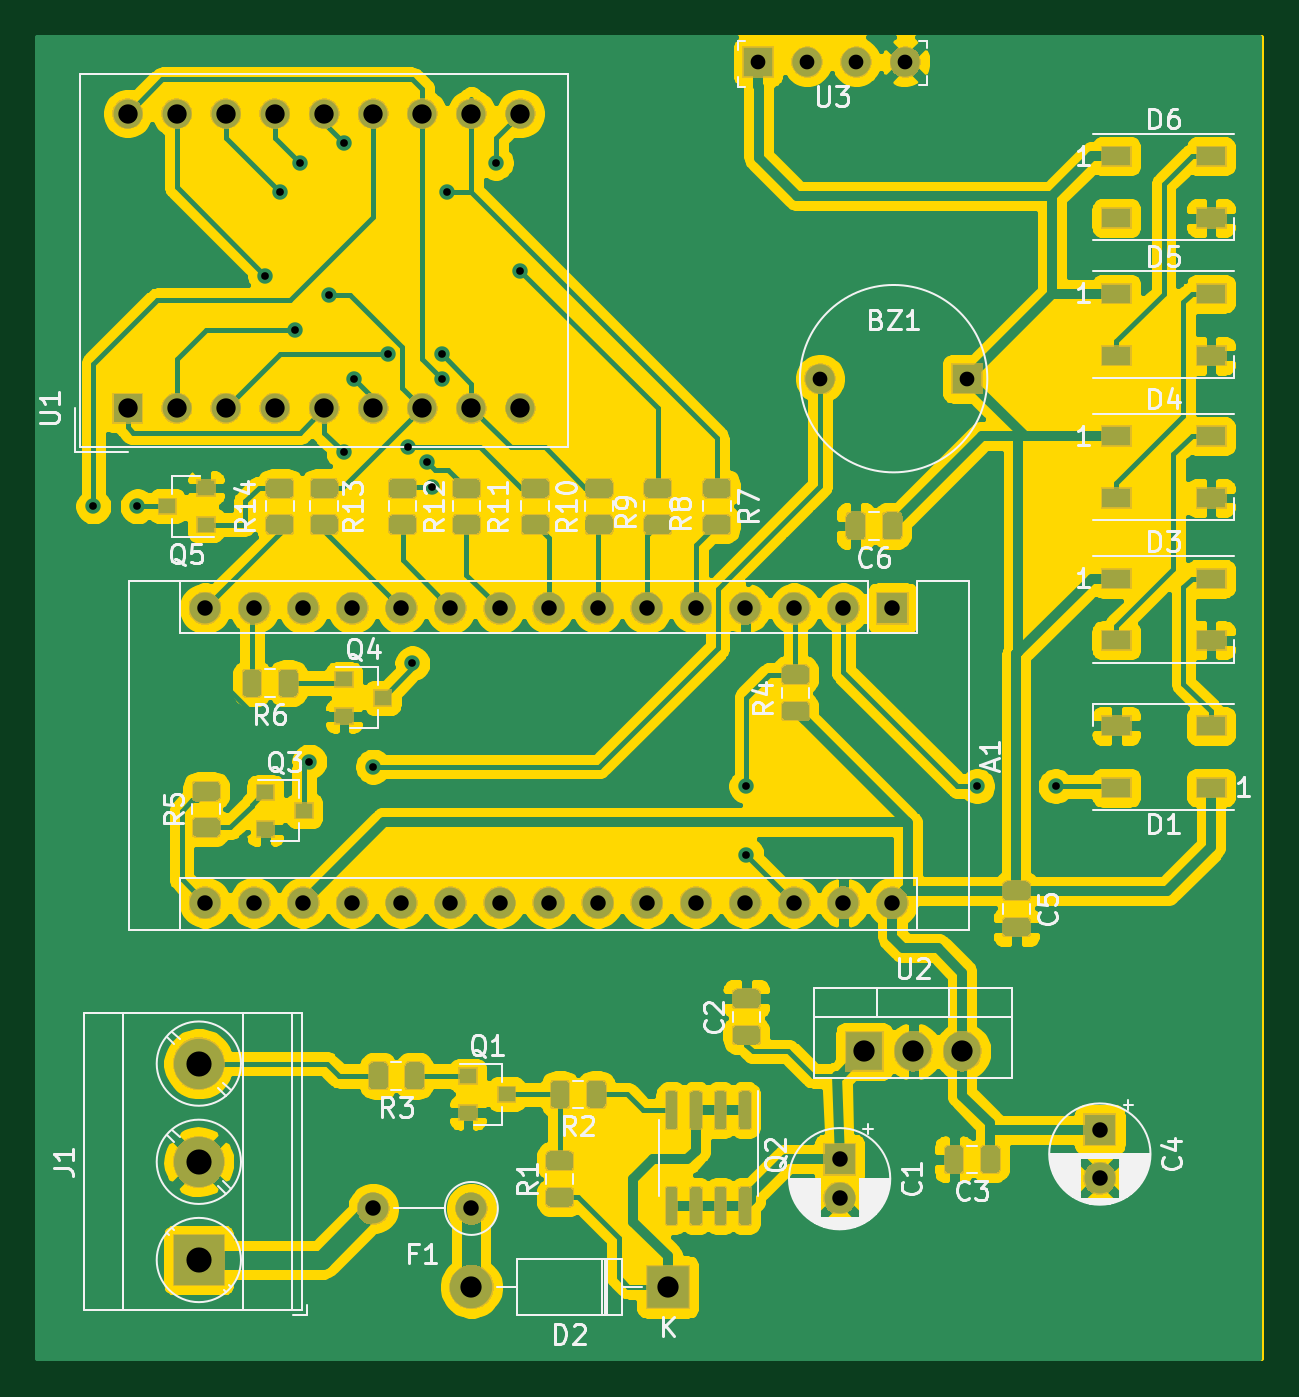
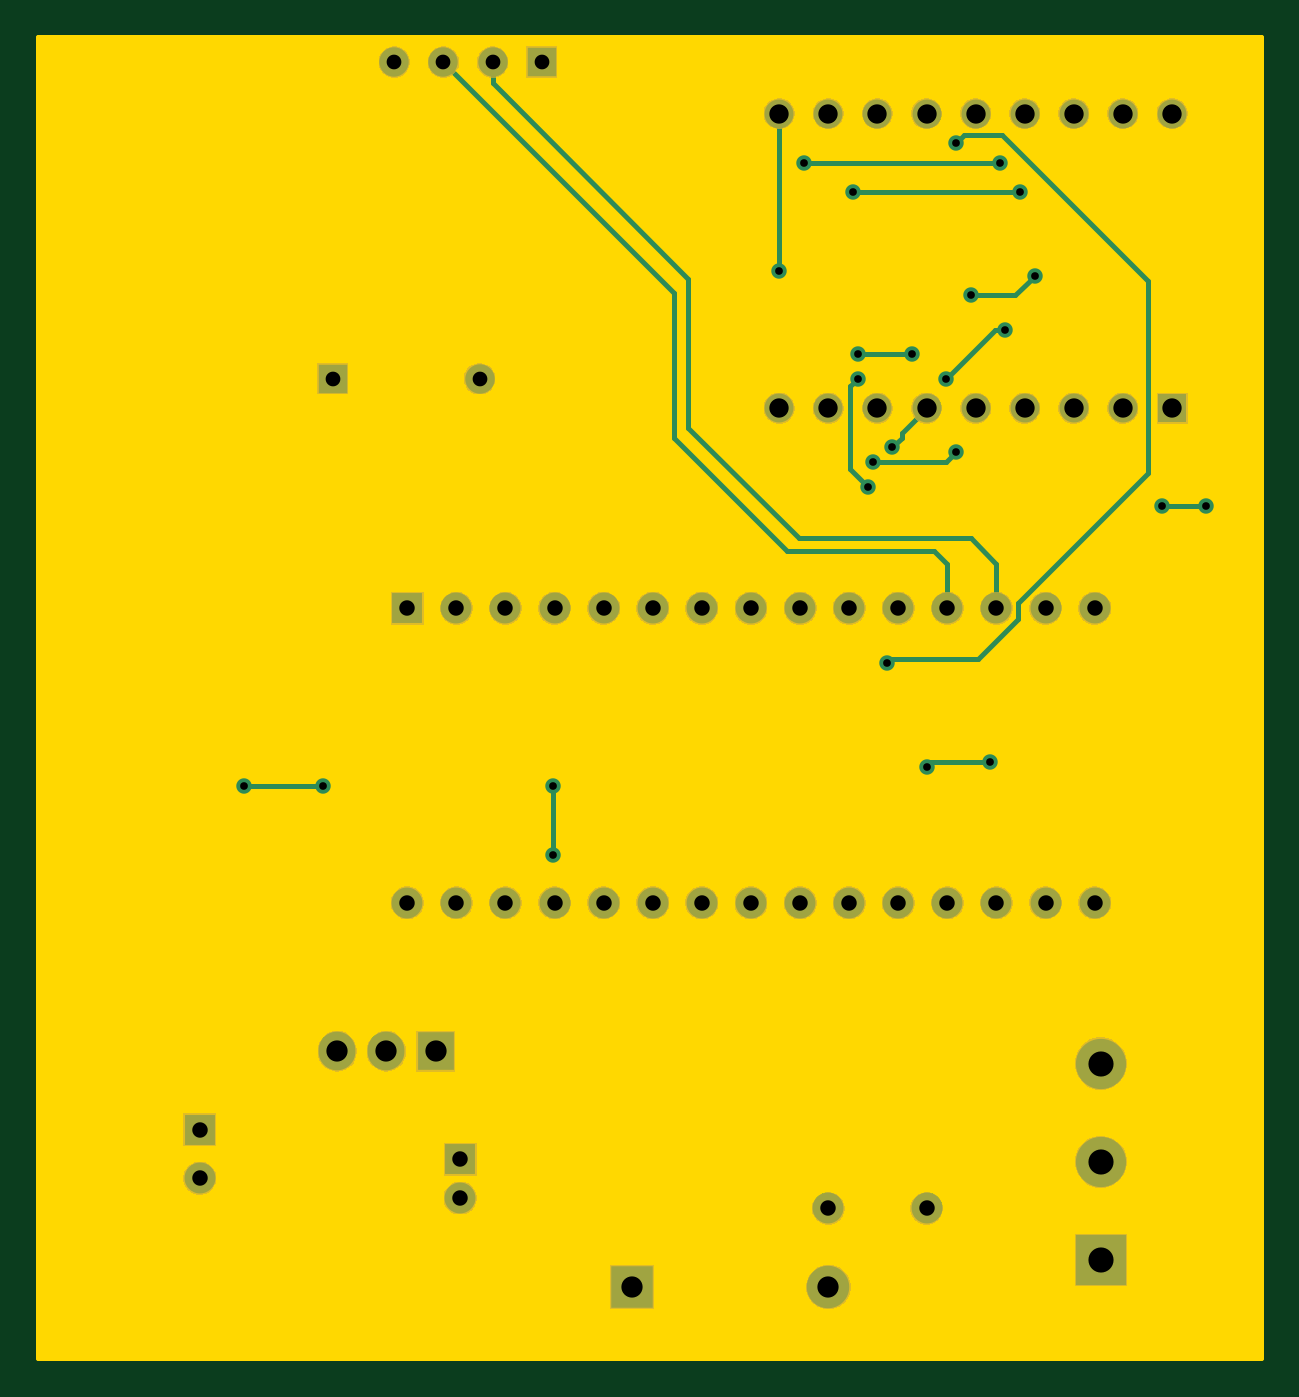
Circuit board: 11 layer files. Board 63.2 x 68.3 mm.
- bottom_copper: czujnikParkowania-B_Cu.gbr (5530 bytes)
- bottom_mask: czujnikParkowania-B_Mask.gbr (56668 bytes)
- paste: czujnikParkowania-B_Paste.gbr (513 bytes)
- bottom_silk: czujnikParkowania-B_SilkS.gbr (514 bytes)
- outline: czujnikParkowania-Edge_Cuts.gbr (773 bytes)
- top_copper: czujnikParkowania-F_Cu.gbr (274970 bytes)
- top_mask: czujnikParkowania-F_Mask.gbr (102936 bytes)
- paste: czujnikParkowania-F_Paste.gbr (78119 bytes)
- top_silk: czujnikParkowania-F_SilkS.gbr (46573 bytes)
- drill: czujnikParkowania-NPTH.drl (284 bytes)
- drill: czujnikParkowania-PTH.drl (1783 bytes)

=== bottom_copper: czujnikParkowania-B_Cu.gbr ===
G04 #@! TF.GenerationSoftware,KiCad,Pcbnew,(5.1.5)-3*
G04 #@! TF.CreationDate,2020-04-24T22:51:28+02:00*
G04 #@! TF.ProjectId,czujnikParkowania,637a756a-6e69-46b5-9061-726b6f77616e,rev?*
G04 #@! TF.SameCoordinates,Original*
G04 #@! TF.FileFunction,Copper,L2,Bot*
G04 #@! TF.FilePolarity,Positive*
%FSLAX46Y46*%
G04 Gerber Fmt 4.6, Leading zero omitted, Abs format (unit mm)*
G04 Created by KiCad (PCBNEW (5.1.5)-3) date 2020-04-24 22:51:28*
%MOMM*%
%LPD*%
G04 APERTURE LIST*
%ADD10C,1.524000*%
%ADD11R,1.524000X1.524000*%
%ADD12R,1.600000X1.600000*%
%ADD13O,1.600000X1.600000*%
%ADD14C,1.600000*%
%ADD15R,2.200000X2.200000*%
%ADD16O,2.200000X2.200000*%
%ADD17R,2.600000X2.600000*%
%ADD18C,2.600000*%
%ADD19R,1.500000X1.500000*%
%ADD20C,1.500000*%
%ADD21R,1.905000X2.000000*%
%ADD22O,1.905000X2.000000*%
%ADD23C,0.800000*%
%ADD24C,0.250000*%
G04 APERTURE END LIST*
D10*
X60970000Y-37465000D03*
D11*
X68570000Y-37465000D03*
D12*
X64706500Y-49339500D03*
D13*
X31686500Y-64579500D03*
X62166500Y-49339500D03*
X34226500Y-64579500D03*
X59626500Y-49339500D03*
X36766500Y-64579500D03*
X57086500Y-49339500D03*
X39306500Y-64579500D03*
X54546500Y-49339500D03*
X41846500Y-64579500D03*
X52006500Y-49339500D03*
X44386500Y-64579500D03*
X49466500Y-49339500D03*
X46926500Y-64579500D03*
X46926500Y-49339500D03*
X49466500Y-64579500D03*
X44386500Y-49339500D03*
X52006500Y-64579500D03*
X41846500Y-49339500D03*
X54546500Y-64579500D03*
X39306500Y-49339500D03*
X57086500Y-64579500D03*
X36766500Y-49339500D03*
X59626500Y-64579500D03*
X34226500Y-49339500D03*
X62166500Y-64579500D03*
X31686500Y-49339500D03*
X64706500Y-64579500D03*
X29146500Y-49339500D03*
X29146500Y-64579500D03*
D12*
X61976000Y-77851000D03*
D14*
X61976000Y-79851000D03*
D12*
X75438000Y-76327000D03*
D14*
X75438000Y-78827000D03*
D15*
X53086000Y-84455000D03*
D16*
X42926000Y-84455000D03*
D14*
X42926000Y-80391000D03*
D13*
X37846000Y-80391000D03*
D17*
X28829000Y-83058000D03*
D18*
X28829000Y-77978000D03*
X28829000Y-72898000D03*
D19*
X25146000Y-38989000D03*
D20*
X27686000Y-38989000D03*
X30226000Y-38989000D03*
X32766000Y-38989000D03*
X35306000Y-38989000D03*
X37846000Y-38989000D03*
X40386000Y-38989000D03*
X42926000Y-38989000D03*
X45466000Y-38989000D03*
X45466000Y-23749000D03*
X42926000Y-23749000D03*
X40386000Y-23749000D03*
X37846000Y-23749000D03*
X35306000Y-23749000D03*
X32766000Y-23749000D03*
X30226000Y-23749000D03*
X27686000Y-23749000D03*
X25146000Y-23749000D03*
D21*
X63246000Y-72263000D03*
D22*
X65786000Y-72263000D03*
X68326000Y-72263000D03*
D10*
X60295000Y-21082000D03*
X62835000Y-21082000D03*
X65375000Y-21082000D03*
D11*
X57755000Y-21082000D03*
D23*
X69088000Y-58547000D03*
X73152000Y-58547000D03*
X57150000Y-62103000D03*
X57150000Y-58547000D03*
X34544000Y-57277000D03*
X37846000Y-57531000D03*
X36322000Y-25273000D03*
X39878000Y-52197000D03*
X25654000Y-44069000D03*
X23368000Y-44069000D03*
X33020000Y-27813000D03*
X41656000Y-27813000D03*
X45466000Y-31877000D03*
X34036000Y-26289000D03*
X44196000Y-26289000D03*
X41402000Y-36195000D03*
X38608000Y-36195000D03*
X39624000Y-41021000D03*
X36830000Y-37465000D03*
X33782000Y-34925000D03*
X36322000Y-41275000D03*
X40640000Y-41783000D03*
X41402000Y-37465000D03*
X40894000Y-43053000D03*
X35560000Y-33147000D03*
X32258000Y-32131000D03*
D24*
X69088000Y-58547000D02*
X73152000Y-58547000D01*
X57150000Y-62103000D02*
X57150000Y-58547000D01*
X62835000Y-21082000D02*
X50897000Y-33020000D01*
X50897000Y-33020000D02*
X50897000Y-40543000D01*
X50897000Y-40543000D02*
X45085000Y-46355000D01*
X45085000Y-46355000D02*
X37465000Y-46355000D01*
X36766500Y-47053500D02*
X36766500Y-49339500D01*
X37465000Y-46355000D02*
X36766500Y-47053500D01*
X60295000Y-22159630D02*
X50165000Y-32289630D01*
X60295000Y-21082000D02*
X60295000Y-22159630D01*
X50165000Y-32289630D02*
X50165000Y-40005000D01*
X50165000Y-40005000D02*
X44450000Y-45720000D01*
X44450000Y-45720000D02*
X35560000Y-45720000D01*
X34226500Y-47053500D02*
X34226500Y-49339500D01*
X35560000Y-45720000D02*
X34226500Y-47053500D01*
X34544000Y-57277000D02*
X37592000Y-57277000D01*
X37592000Y-57277000D02*
X37846000Y-57531000D01*
X35922001Y-24873001D02*
X33927999Y-24873001D01*
X36322000Y-25273000D02*
X35922001Y-24873001D01*
X33101499Y-49879501D02*
X35164998Y-51943000D01*
X33101499Y-49089497D02*
X33101499Y-49879501D01*
X33927999Y-24873001D02*
X26379001Y-32421999D01*
X26379001Y-42366999D02*
X33101499Y-49089497D01*
X26379001Y-32421999D02*
X26379001Y-42366999D01*
X35164998Y-51943000D02*
X39624000Y-51943000D01*
X39624000Y-51943000D02*
X39878000Y-52197000D01*
X25654000Y-44069000D02*
X23368000Y-44069000D01*
X33020000Y-27813000D02*
X41656000Y-27813000D01*
X45466000Y-31877000D02*
X45466000Y-23749000D01*
X34036000Y-26289000D02*
X44196000Y-26289000D01*
X41402000Y-36195000D02*
X38608000Y-36195000D01*
X39624000Y-41021000D02*
X39116000Y-40513000D01*
X39116000Y-40259000D02*
X37846000Y-38989000D01*
X39116000Y-40513000D02*
X39116000Y-40259000D01*
X36830000Y-37465000D02*
X34290000Y-34925000D01*
X34290000Y-34925000D02*
X33782000Y-34925000D01*
X36322000Y-41275000D02*
X36830000Y-41783000D01*
X36830000Y-41783000D02*
X40640000Y-41783000D01*
X41801999Y-42145001D02*
X40894000Y-43053000D01*
X41402000Y-37465000D02*
X41801999Y-37864999D01*
X41801999Y-37864999D02*
X41801999Y-42145001D01*
X35560000Y-33147000D02*
X33274000Y-33147000D01*
X33274000Y-33147000D02*
X32258000Y-32131000D01*
M02*

=== bottom_mask: czujnikParkowania-B_Mask.gbr (56668 bytes, source omitted) ===
=== paste: czujnikParkowania-B_Paste.gbr ===
G04 #@! TF.GenerationSoftware,KiCad,Pcbnew,(5.1.5)-3*
G04 #@! TF.CreationDate,2020-04-24T22:51:28+02:00*
G04 #@! TF.ProjectId,czujnikParkowania,637a756a-6e69-46b5-9061-726b6f77616e,rev?*
G04 #@! TF.SameCoordinates,Original*
G04 #@! TF.FileFunction,Paste,Bot*
G04 #@! TF.FilePolarity,Positive*
%FSLAX46Y46*%
G04 Gerber Fmt 4.6, Leading zero omitted, Abs format (unit mm)*
G04 Created by KiCad (PCBNEW (5.1.5)-3) date 2020-04-24 22:51:28*
%MOMM*%
%LPD*%
G04 APERTURE LIST*
G04 APERTURE END LIST*
M02*

=== bottom_silk: czujnikParkowania-B_SilkS.gbr ===
G04 #@! TF.GenerationSoftware,KiCad,Pcbnew,(5.1.5)-3*
G04 #@! TF.CreationDate,2020-04-24T22:51:28+02:00*
G04 #@! TF.ProjectId,czujnikParkowania,637a756a-6e69-46b5-9061-726b6f77616e,rev?*
G04 #@! TF.SameCoordinates,Original*
G04 #@! TF.FileFunction,Legend,Bot*
G04 #@! TF.FilePolarity,Positive*
%FSLAX46Y46*%
G04 Gerber Fmt 4.6, Leading zero omitted, Abs format (unit mm)*
G04 Created by KiCad (PCBNEW (5.1.5)-3) date 2020-04-24 22:51:28*
%MOMM*%
%LPD*%
G04 APERTURE LIST*
G04 APERTURE END LIST*
M02*

=== outline: czujnikParkowania-Edge_Cuts.gbr ===
G04 #@! TF.GenerationSoftware,KiCad,Pcbnew,(5.1.5)-3*
G04 #@! TF.CreationDate,2020-04-24T22:51:28+02:00*
G04 #@! TF.ProjectId,czujnikParkowania,637a756a-6e69-46b5-9061-726b6f77616e,rev?*
G04 #@! TF.SameCoordinates,Original*
G04 #@! TF.FileFunction,Profile,NP*
%FSLAX46Y46*%
G04 Gerber Fmt 4.6, Leading zero omitted, Abs format (unit mm)*
G04 Created by KiCad (PCBNEW (5.1.5)-3) date 2020-04-24 22:51:28*
%MOMM*%
%LPD*%
G04 APERTURE LIST*
%ADD10C,0.254000*%
G04 APERTURE END LIST*
D10*
G36*
X83786930Y-88138000D02*
G01*
X20540930Y-88138000D01*
X20540930Y-19812000D01*
X83786930Y-19812000D01*
X83786930Y-88138000D01*
G37*
X83786930Y-88138000D02*
X20540930Y-88138000D01*
X20540930Y-19812000D01*
X83786930Y-19812000D01*
X83786930Y-88138000D01*
M02*

=== top_copper: czujnikParkowania-F_Cu.gbr (274970 bytes, source omitted) ===
=== top_mask: czujnikParkowania-F_Mask.gbr (102936 bytes, source omitted) ===
=== paste: czujnikParkowania-F_Paste.gbr (78119 bytes, source omitted) ===
=== top_silk: czujnikParkowania-F_SilkS.gbr (46573 bytes, source omitted) ===
=== drill: czujnikParkowania-NPTH.drl ===
M48
; DRILL file {KiCad (5.1.5)-3} date 2020-04-24 22:51:42
; FORMAT={-:-/ absolute / inch / decimal}
; #@! TF.CreationDate,2020-04-24T22:51:42+02:00
; #@! TF.GenerationSoftware,Kicad,Pcbnew,(5.1.5)-3
; #@! TF.FileFunction,NonPlated,1,2,NPTH
FMAT,2
INCH
%
G90
G05
T0
M30

=== drill: czujnikParkowania-PTH.drl ===
M48
; DRILL file {KiCad (5.1.5)-3} date 2020-04-24 22:51:42
; FORMAT={-:-/ absolute / inch / decimal}
; #@! TF.CreationDate,2020-04-24T22:51:42+02:00
; #@! TF.GenerationSoftware,Kicad,Pcbnew,(5.1.5)-3
; #@! TF.FileFunction,Plated,1,2,PTH
FMAT,2
INCH
T1C0.0157
T2C0.0300
T3C0.0315
T4C0.0394
T5C0.0433
T6C0.0512
%
G90
G05
T1
X0.92Y-1.735
X1.01Y-1.735
X1.27Y-1.265
X1.3Y-1.095
X1.33Y-1.375
X1.34Y-1.035
X1.36Y-2.255
X1.4Y-1.305
X1.43Y-0.995
X1.43Y-1.625
X1.45Y-1.475
X1.49Y-2.265
X1.52Y-1.425
X1.56Y-1.615
X1.57Y-2.055
X1.6Y-1.645
X1.61Y-1.695
X1.63Y-1.425
X1.63Y-1.475
X1.64Y-1.095
X1.74Y-1.035
X1.79Y-1.255
X2.25Y-2.305
X2.25Y-2.445
X2.72Y-2.305
X2.88Y-2.305
T2
X2.2738Y-0.83
X2.3738Y-0.83
X2.4738Y-0.83
X2.5738Y-0.83
X2.4004Y-1.475
X2.6996Y-1.475
T3
X2.97Y-3.005
X2.97Y-3.1034
X1.1475Y-1.9425
X1.1475Y-2.5425
X1.2475Y-1.9425
X1.2475Y-2.5425
X1.3475Y-1.9425
X1.3475Y-2.5425
X1.4475Y-1.9425
X1.4475Y-2.5425
X1.5475Y-1.9425
X1.5475Y-2.5425
X1.6475Y-1.9425
X1.6475Y-2.5425
X1.7475Y-1.9425
X1.7475Y-2.5425
X1.8475Y-1.9425
X1.8475Y-2.5425
X1.9475Y-1.9425
X1.9475Y-2.5425
X2.0475Y-1.9425
X2.0475Y-2.5425
X2.1475Y-1.9425
X2.1475Y-2.5425
X2.2475Y-1.9425
X2.2475Y-2.5425
X2.3475Y-1.9425
X2.3475Y-2.5425
X2.4475Y-1.9425
X2.4475Y-2.5425
X2.5475Y-1.9425
X2.5475Y-2.5425
X2.44Y-3.065
X2.44Y-3.1437
X1.49Y-3.165
X1.69Y-3.165
T4
X0.99Y-0.935
X0.99Y-1.535
X1.09Y-0.935
X1.09Y-1.535
X1.19Y-0.935
X1.19Y-1.535
X1.29Y-0.935
X1.29Y-1.535
X1.39Y-0.935
X1.39Y-1.535
X1.49Y-0.935
X1.49Y-1.535
X1.59Y-0.935
X1.59Y-1.535
X1.69Y-0.935
X1.69Y-1.535
X1.79Y-0.935
X1.79Y-1.535
T5
X1.69Y-3.325
X2.09Y-3.325
X2.49Y-2.845
X2.59Y-2.845
X2.69Y-2.845
T6
X1.135Y-2.87
X1.135Y-3.07
X1.135Y-3.27
T0
M30
